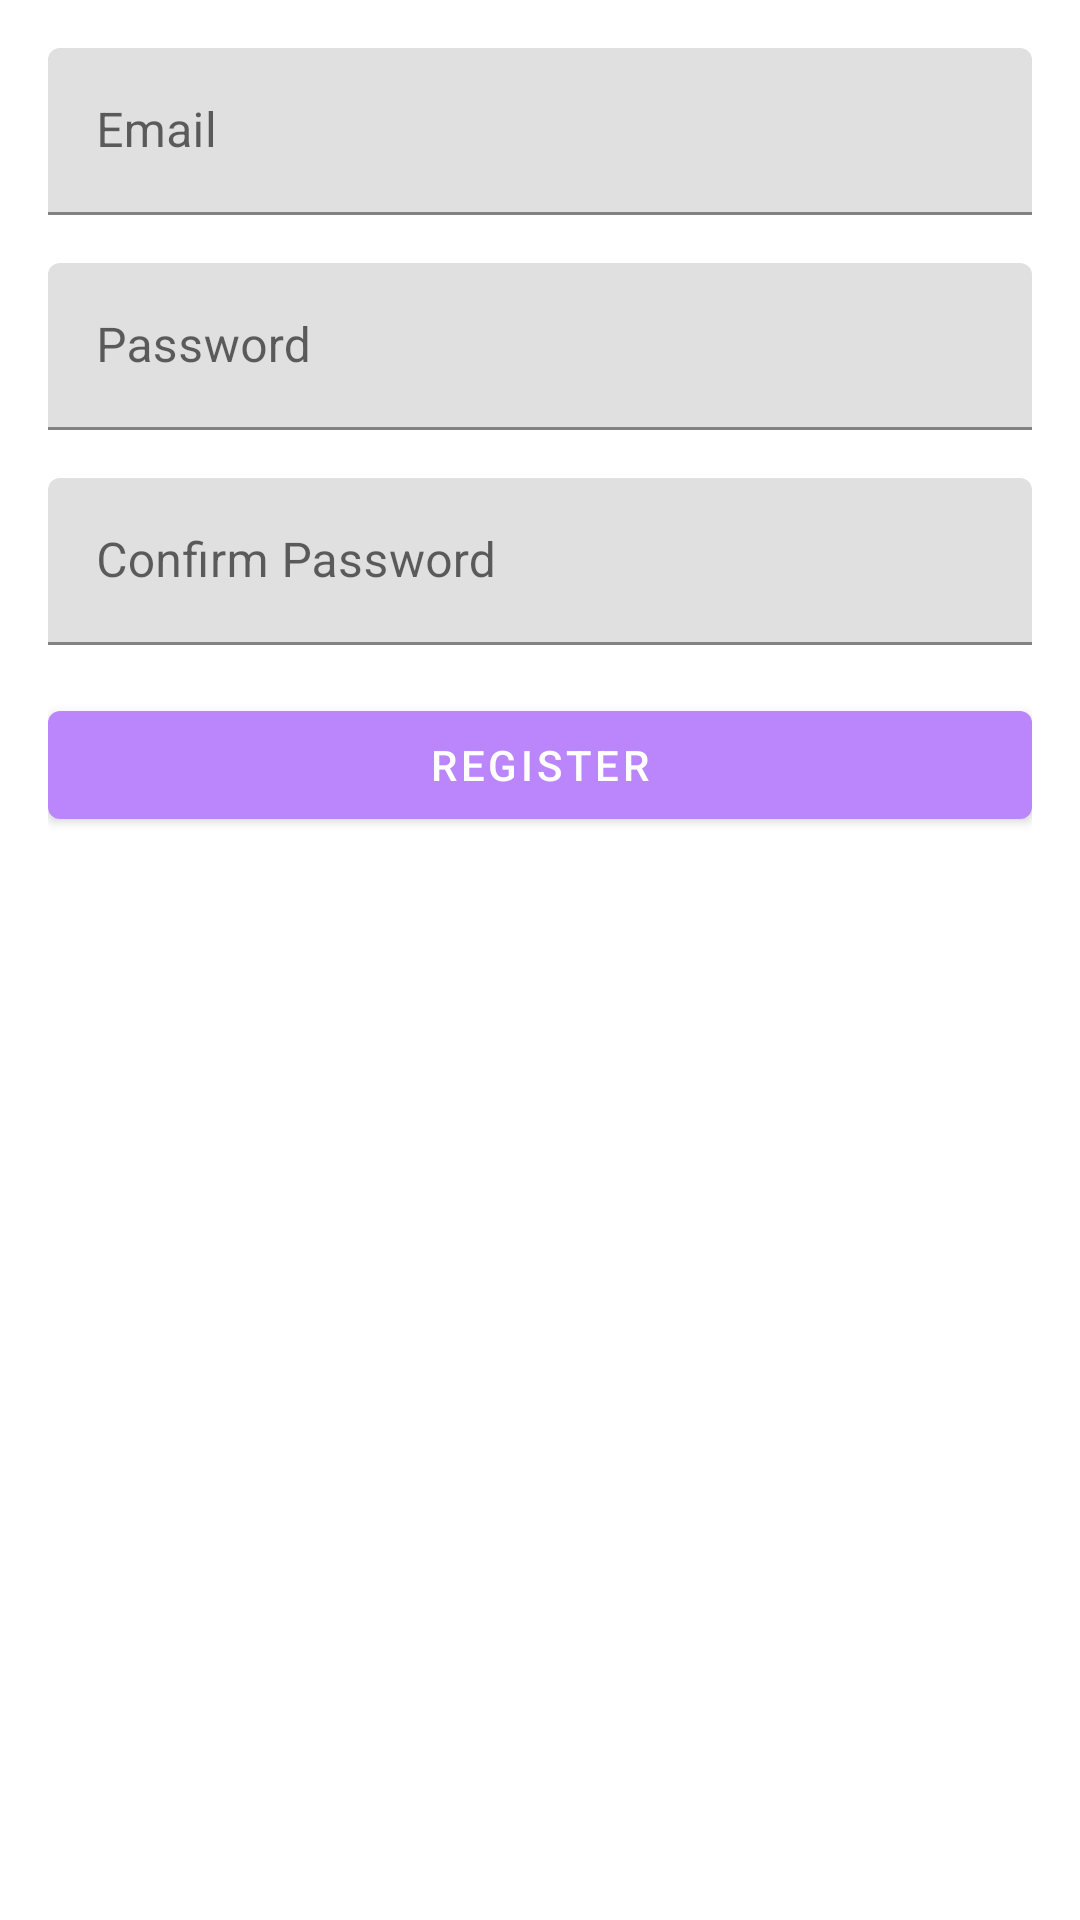

Produce the Android XML layout that renders to this screen, including the resource entries it uses.
<!-- AndroidManifest.xml: application theme Theme.WorkoutManager -->
<!-- res/layout/activity_register.xml -->
<RelativeLayout xmlns:android="http://schemas.android.com/apk/res/android"
    xmlns:tools="http://schemas.android.com/tools"
    android:layout_width="match_parent"
    android:layout_height="match_parent"
    android:padding="16dp"
    tools:context=".ui.RegisterActivity">

    <com.google.android.material.textfield.TextInputLayout
        android:id="@+id/textInputLayoutEmail"
        android:layout_width="match_parent"
        android:layout_height="wrap_content"
        android:layout_marginBottom="16dp">

        <com.google.android.material.textfield.TextInputEditText
            android:id="@+id/editTextEmail"
            android:layout_width="match_parent"
            android:layout_height="wrap_content"
            android:hint="@string/email"
            android:inputType="textEmailAddress"/>
    </com.google.android.material.textfield.TextInputLayout>

    <com.google.android.material.textfield.TextInputLayout
        android:id="@+id/textInputLayoutPassword"
        android:layout_width="match_parent"
        android:layout_height="wrap_content"
        android:layout_below="@id/textInputLayoutEmail"
        android:layout_marginBottom="16dp">

        <com.google.android.material.textfield.TextInputEditText
            android:id="@+id/editTextPassword"
            android:layout_width="match_parent"
            android:layout_height="wrap_content"
            android:hint="@string/password"
            android:inputType="textPassword"/>
    </com.google.android.material.textfield.TextInputLayout>

    <com.google.android.material.textfield.TextInputLayout
        android:id="@+id/textInputLayoutConfirmPassword"
        android:layout_width="match_parent"
        android:layout_height="wrap_content"
        android:layout_below="@id/textInputLayoutPassword"
        android:layout_marginBottom="16dp">

        <com.google.android.material.textfield.TextInputEditText
            android:id="@+id/editTextConfirmPassword"
            android:layout_width="match_parent"
            android:layout_height="wrap_content"
            android:hint="@string/confirm_password"
            android:inputType="textPassword"/>
    </com.google.android.material.textfield.TextInputLayout>

    <com.google.android.material.button.MaterialButton
        android:id="@+id/buttonRegister"
        android:layout_width="match_parent"
        android:layout_height="wrap_content"
        android:layout_below="@id/textInputLayoutConfirmPassword"
        android:text="@string/register"/>

</RelativeLayout>
<!-- resources referenced by this layout -->
<resources>
  <string name="confirm_password">Confirm Password</string>
  <string name="email">Email</string>
  <string name="password">Password</string>
  <string name="register">Register</string>
  <style name="Theme.WorkoutManager" parent="Theme.MaterialComponents.DayNight.DarkActionBar">
          
          <item name="colorPrimary">@color/primaryColor</item>
          <item name="colorPrimaryVariant">@color/primaryDarkColor</item>
          <item name="colorOnPrimary">@color/onPrimaryColor</item>
          
          <item name="colorSecondary">@color/secondaryColor</item>
          <item name="colorSecondaryVariant">@color/secondaryDarkColor</item>
          <item name="colorOnSecondary">@color/onSecondaryColor</item>
          
          <item name="android:statusBarColor">@color/primaryDarkColor</item>
          
      </style>
  <color name="primaryColor">#BB86FC</color>
  <color name="primaryDarkColor">#3700B3</color>
  <color name="onPrimaryColor">#FFFFFF</color>
  <color name="secondaryColor">#03DAC6</color>
  <color name="secondaryDarkColor">#018786</color>
  <color name="onSecondaryColor">#000000</color>
</resources>
